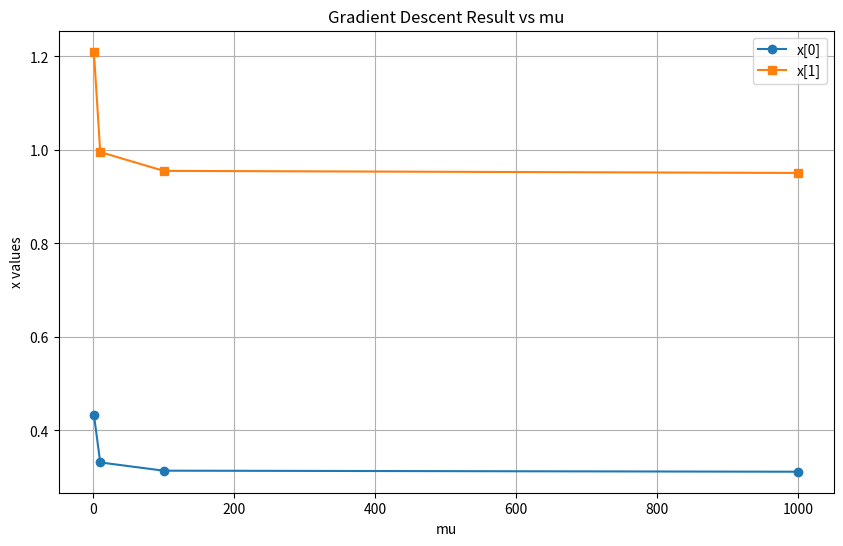

The script that saved this image:
import math
import numpy as np # optional - uncomment and use if you wish
import matplotlib.pyplot as plt

# ==============================
# run_gradient_descent function:
# ==============================

def run_gradient_descent(x_start, mu, eta, gradient_tolerance):

  x_list = [x_start]
  tolerance = math.inf 

  while tolerance > gradient_tolerance:
    gradient = compute_gradient(x_list[-1],mu)
    x_step = [x_list[-1][0] - eta*gradient[0], x_list[-1][1] - eta*gradient[1]]
    x_list.append(x_step)

    # L2 norm
    tolerance = ((x_list[-1][0] - x_list[-2][0])**2 + (x_list[-1][1]-x_list[-2][1])**2)**0.5

  return(x_list[-1])

# ==============================
# compute_gradient function:
# ==============================

def compute_gradient(x, mu):

  gradient = [0,0]  
  gradient[0] = (2*(x[0]-1) + mu*4*x[0]*(x[0]**2+x[1]**2-1)) 
  gradient[1]= (4*(x[1]-2) + mu*4*x[1]*(x[0]**2+x[1]**2-1))

  return(gradient)

# ==============================
# Main program:
# ==============================

mu_values = [1, 10, 100, 1000]
eta = 0.0001
x_start = [1,2]
gradient_tolerance = 0.0000001

mu_list = []
x0_list = []
x1_list = []

for mu in mu_values:
  x = run_gradient_descent(x_start, mu, eta, gradient_tolerance)
  output = f"x = ({x[0]:.4f}, {x[1]:.4f}), mu = {mu:.1f}"
  mu_list.append(mu)
  x0_list.append(x[0])
  x1_list.append(x[1])
  print(output)


plt.figure(figsize=(10, 6))
plt.plot(mu_list, x0_list, label='x[0]', marker='o')
plt.plot(mu_list, x1_list, label='x[1]', marker='s')
plt.xlabel('mu')
plt.ylabel('x values')
plt.title('Gradient Descent Result vs mu')
plt.legend()
plt.grid(True)
plt.show()